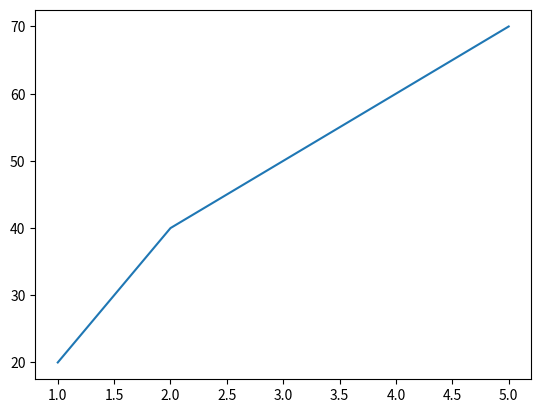

Here is the Python script that generated this plot:
import matplotlib.pyplot as aashish

x = [1,2,3,4,5]
y = [20,40,50,60,70]

aashish.plot(x,y)
aashish.show()